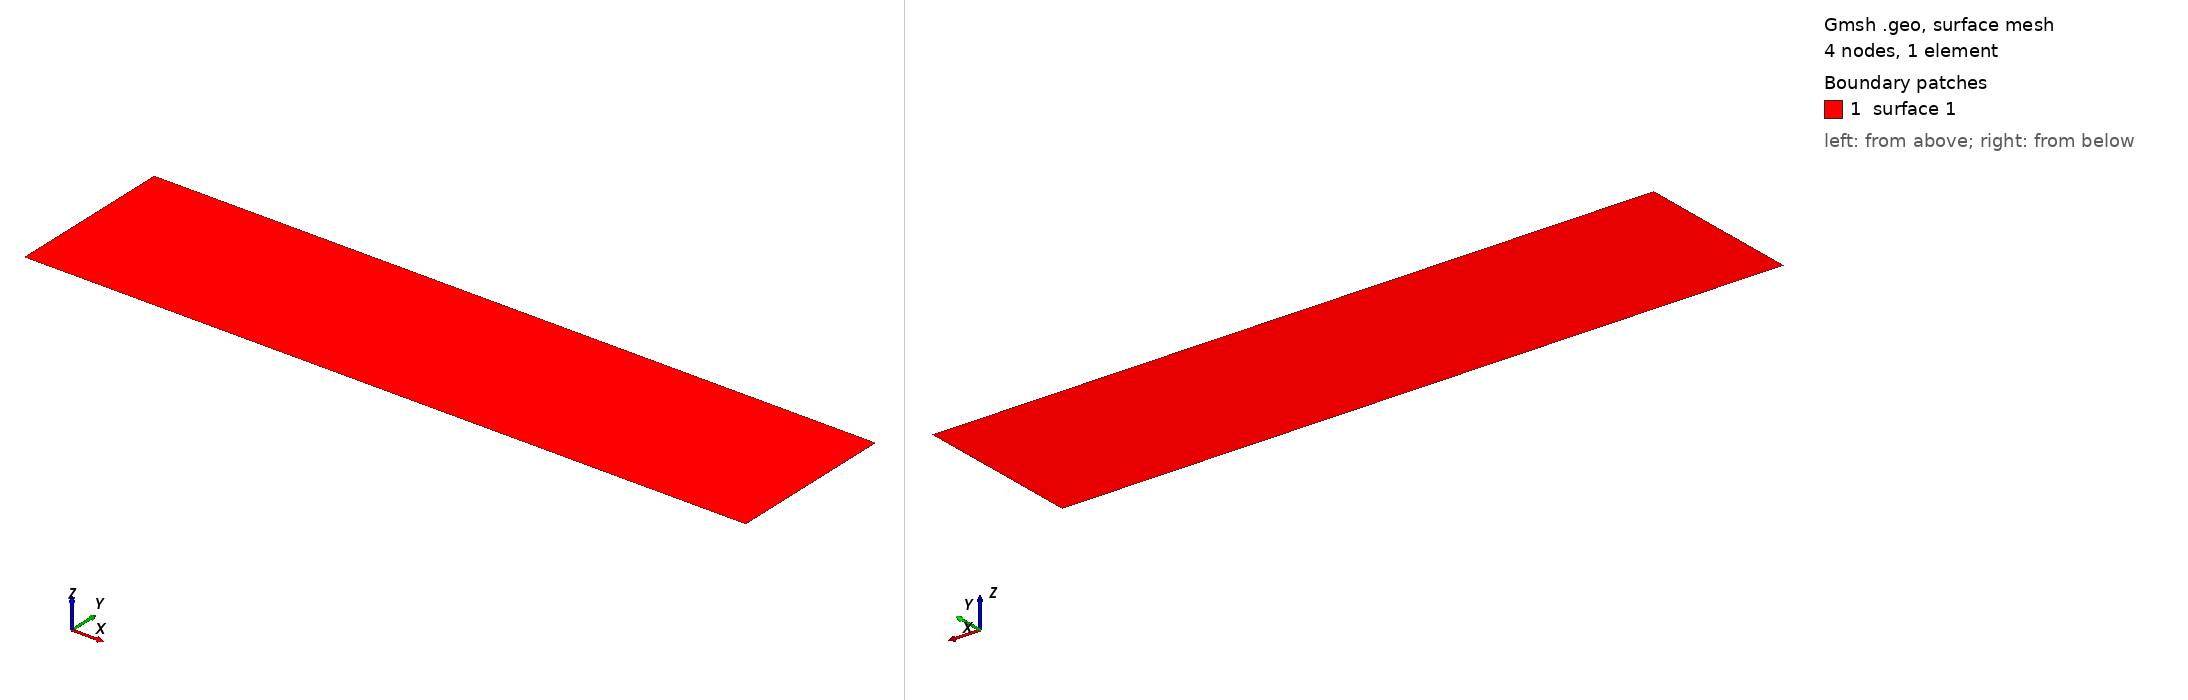

Gmsh geometry script, surface-meshed: 4 nodes, 1 surface elements. Boundary patches (legend numbers): 1 surface 1. Left view from above one corner, right view from below the opposite corner. The script declares no physical surfaces, so the legend lists its geometric surfaces. The drawing asked Gmsh for element sizes between 1% and 20% of the model's largest extent; the script's own settings can give other sizes.

=== testSizeConstraintViolation.geo (drawn) ===
// Horizontal edges exceed the maximum by 0.1; vertical edges miss the
// minimum by 0.1.
General.Terminal = 1;
General.AbortOnError = 1;

Mesh.OptimizeQuadsTargetSize = 4;
Mesh.OptimizeQuadsMinimumEdgeLength = 2;
Mesh.OptimizeQuadsMaximumEdgeLength = 8;

Point(1) = {0, 0, 0, 4};
Point(2) = {8.1, 0, 0, 4};
Point(3) = {8.1, 1.9, 0, 4};
Point(4) = {0, 1.9, 0, 4};
Line(1) = {1, 2};
Line(2) = {2, 3};
Line(3) = {3, 4};
Line(4) = {4, 1};
Curve Loop(1) = {1, 2, 3, 4};
Plane Surface(1) = {1};

Transfinite Curve {1:4} = 2;
Transfinite Surface {1};
Recombine Surface {1};

Mesh 2;
OptimizeMesh "OptimizeQuads";
